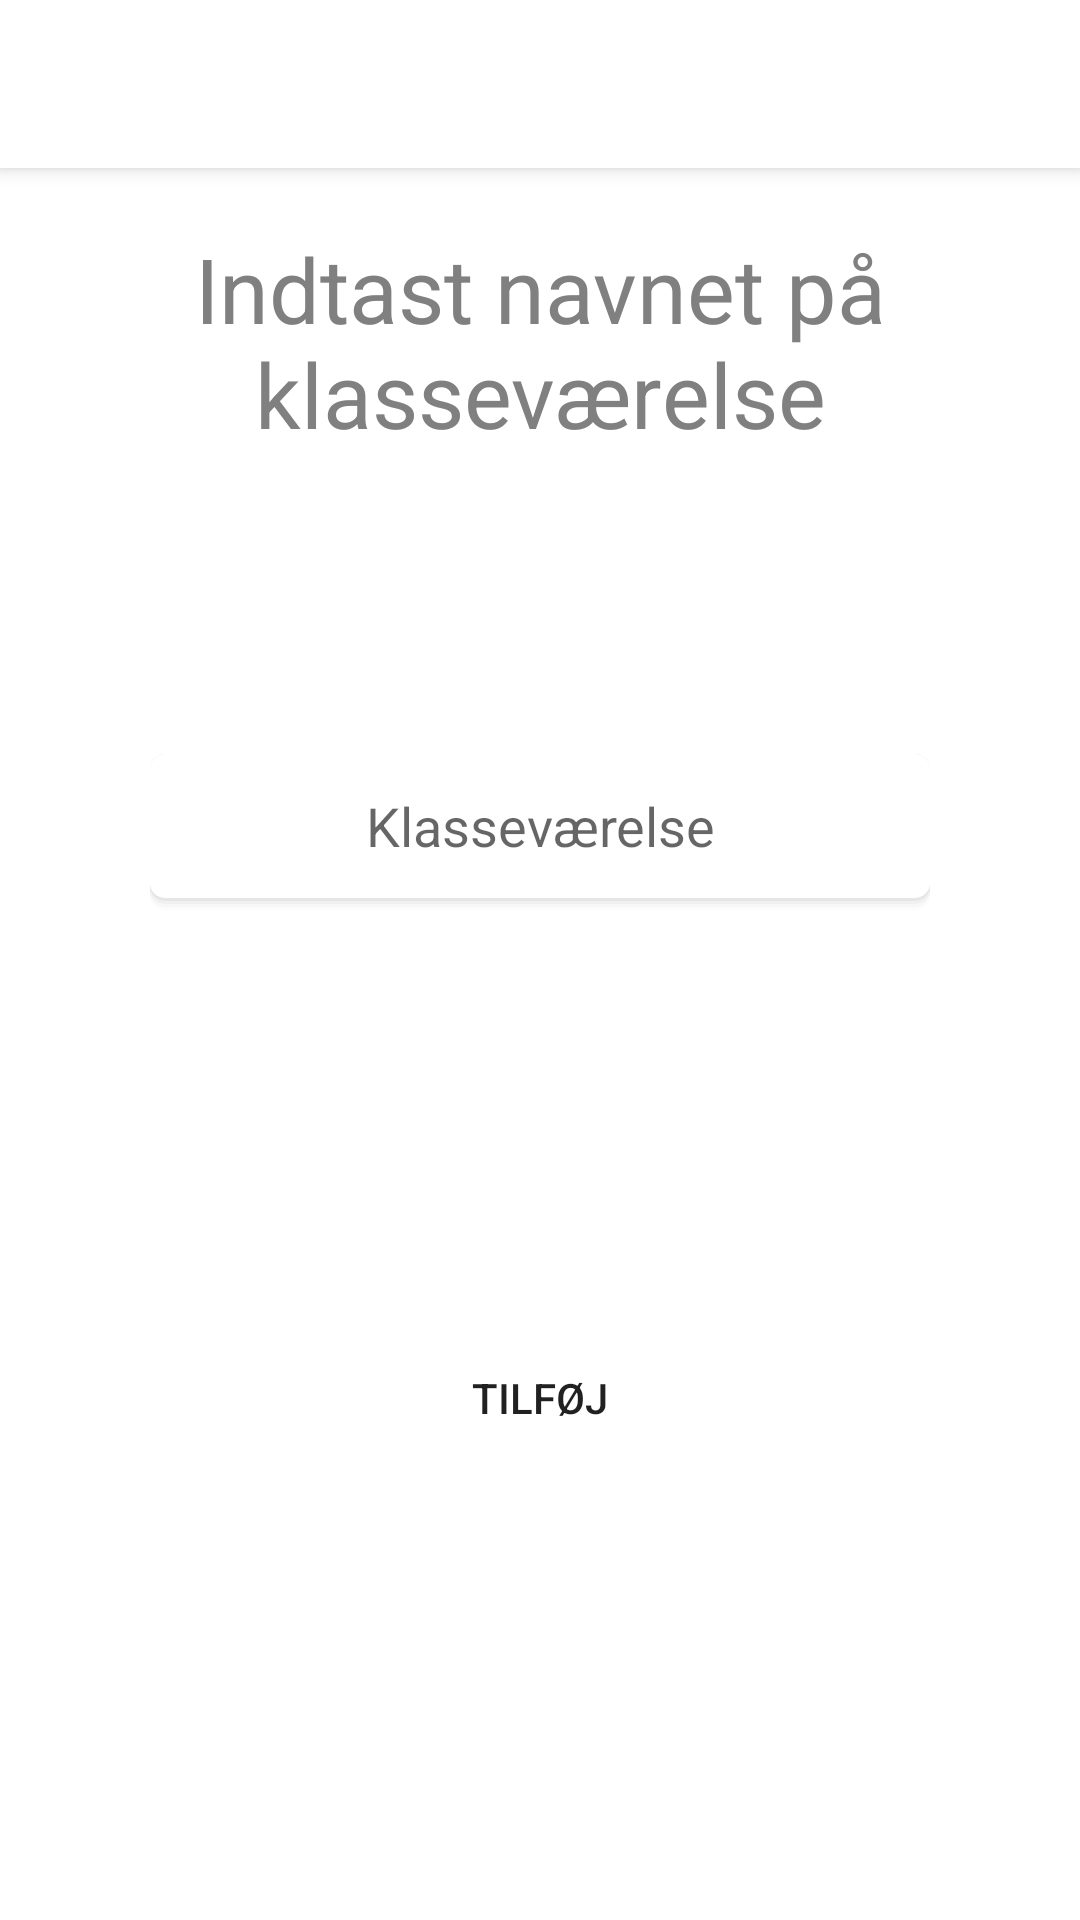

The Android layout XML behind this screen, and the referenced resources:
<!-- AndroidManifest.xml: application theme AppTheme -->
<!-- res/layout/activity_teacher_add_cloud.xml -->
<?xml version="1.0" encoding="utf-8"?>
<androidx.constraintlayout.widget.ConstraintLayout xmlns:android="http://schemas.android.com/apk/res/android"
    xmlns:app="http://schemas.android.com/apk/res-auto"
    xmlns:tools="http://schemas.android.com/tools"
    android:orientation="vertical"
    android:layout_width="match_parent"
    android:layout_height="match_parent"
    android:background="@color/colorWhite">

    <androidx.appcompat.widget.Toolbar
        android:id="@+id/toolbar"
        android:layout_width="match_parent"
        android:layout_height="?attr/actionBarSize"
        android:background="@color/colorWhite"
        android:elevation="4dp"
        app:titleTextColor="@color/textColor"
        android:theme="@style/AppTheme.ActionBar"
        app:layout_constraintEnd_toEndOf="parent"
        app:layout_constraintStart_toStartOf="parent"
        app:layout_constraintTop_toTopOf="parent"
        app:popupTheme="@style/AppTheme.ActionBar" />

    <TextView
        android:id="@+id/textView"
        android:layout_width="wrap_content"
        android:layout_height="wrap_content"
        android:gravity="center"
        android:textColor="@color/textColor"
        android:text="@string/classroom"
        android:textSize="30sp"
        android:layout_marginTop="20dp"
        app:layout_constraintStart_toStartOf="parent"
        app:layout_constraintEnd_toEndOf="parent"
        app:layout_constraintTop_toBottomOf="@+id/toolbar"
        />

    <EditText
        android:id="@+id/addCloudEditText"
        android:layout_width="match_parent"
        android:layout_height="wrap_content"
        android:layout_marginStart="50dp"
        android:layout_marginTop="100dp"
        android:layout_marginEnd="50dp"
        android:background="@drawable/bg_favorit_search"
        android:ems="8"
        android:elevation="5dp"
        android:hint="@string/classroomHint"
        android:inputType="textPersonName"
        android:gravity="center"
        app:layout_constraintStart_toStartOf="parent"
        app:layout_constraintEnd_toEndOf="parent"
        app:layout_constraintTop_toBottomOf="@id/textView"
        tools:ignore="Autofill" />

    <Button
        android:id="@+id/addCloudSubmitButton"
        android:layout_width="match_parent"
        android:layout_height="wrap_content"
        android:layout_gravity="center"
        android:text="@string/submit"
        android:background="@drawable/bg_start_continue"
        android:layout_marginStart="80dp"
        android:layout_marginEnd="80dp"
        android:layout_marginBottom="150dp"
        app:layout_constraintStart_toStartOf="parent"
        app:layout_constraintEnd_toEndOf="parent"
        app:layout_constraintBottom_toBottomOf="parent"/>

</androidx.constraintlayout.widget.ConstraintLayout>
<!-- resources referenced by this layout -->
<resources>
  <color name="colorWhite">#FFFFFF</color>
  <color name="textColor">#808080</color>
  <!-- drawable bg_favorit_search: vector/xml drawable (drawable-v24, 2077 chars, omitted) -->
  <string name="classroom">Indtast navnet på klasseværelse</string>
  <string name="classroomHint">Klasseværelse</string>
  <string name="submit">Tilføj</string>
  <style name="AppTheme.ActionBar" parent="Theme.AppCompat.Light.DarkActionBar">
          <item name="actionMenuTextColor">@color/textColor</item>
      </style>
  <style name="AppTheme" parent="Theme.AppCompat.Light.DarkActionBar">
          
          <item name="colorPrimary">@color/colorWhite</item>
          <item name="colorPrimaryDark">@color/colorLightGrey</item>
          <item name="android:textColorPrimary">@color/colorBlack87Op</item>
          <item name="colorAccent">@color/colorLightBlue</item>
          <item name="android:statusBarColor">@color/colorLightGrey</item>
          <item name="android:windowLightStatusBar">true</item>
      </style>
  <color name="colorLightGrey">#e8e8e8</color>
  <color name="colorBlack87Op">#DE000000</color>
  <color name="colorLightBlue">#00BCD4</color>
</resources>
